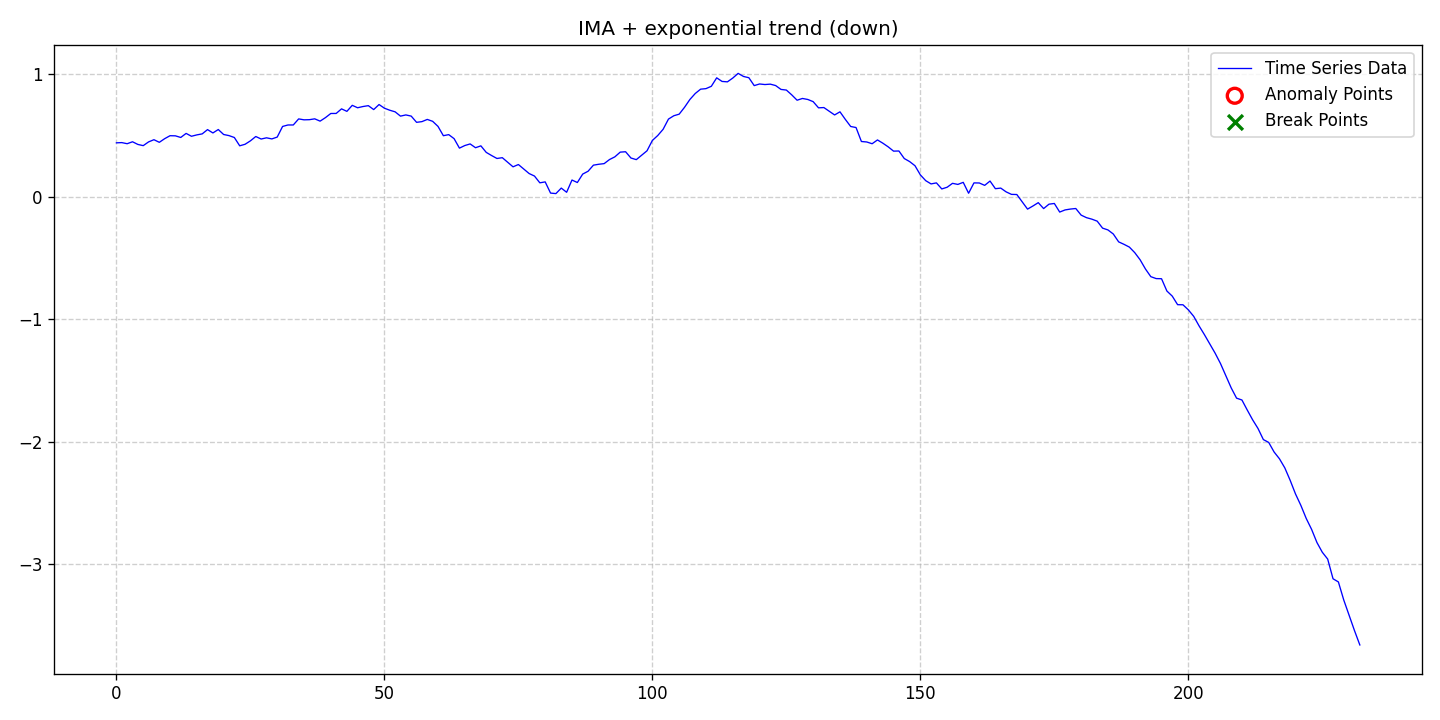

The table this chart was drawn from, first rows:
date, data, stationary, det_lin_up, det_lin_down, det_quad, det_cubic, det_exp, det_damped, stoc_trend, volatility, single_seas, multiple_seas, point_anom_single, point_anom_multi, collect_anom, context_anom, mean_shift, var_shift, trend_shift, point_anom_count, point_anom_location, point_anom_point, collect_anom_count
2020-01-01, 0.4398, 0, 0, 0, 0, 0, 1, 0, 1, 0, 0, 0, 0, 0, 0, 0, 0, 0, 0, 0, none, , 0
2020-01-02, 0.4415, 0, 0, 0, 0, 0, 1, 0, 1, 0, 0, 0, 0, 0, 0, 0, 0, 0, 0, 0, none, , 0
2020-01-03, 0.4325, 0, 0, 0, 0, 0, 1, 0, 1, 0, 0, 0, 0, 0, 0, 0, 0, 0, 0, 0, none, , 0
2020-01-04, 0.4484, 0, 0, 0, 0, 0, 1, 0, 1, 0, 0, 0, 0, 0, 0, 0, 0, 0, 0, 0, none, , 0
2020-01-05, 0.4266, 0, 0, 0, 0, 0, 1, 0, 1, 0, 0, 0, 0, 0, 0, 0, 0, 0, 0, 0, none, , 0
2020-01-06, 0.4168, 0, 0, 0, 0, 0, 1, 0, 1, 0, 0, 0, 0, 0, 0, 0, 0, 0, 0, 0, none, , 0
2020-01-07, 0.4474, 0, 0, 0, 0, 0, 1, 0, 1, 0, 0, 0, 0, 0, 0, 0, 0, 0, 0, 0, none, , 0
2020-01-08, 0.4653, 0, 0, 0, 0, 0, 1, 0, 1, 0, 0, 0, 0, 0, 0, 0, 0, 0, 0, 0, none, , 0
2020-01-09, 0.4439, 0, 0, 0, 0, 0, 1, 0, 1, 0, 0, 0, 0, 0, 0, 0, 0, 0, 0, 0, none, , 0
2020-01-10, 0.4736, 0, 0, 0, 0, 0, 1, 0, 1, 0, 0, 0, 0, 0, 0, 0, 0, 0, 0, 0, none, , 0
2020-01-11, 0.4978, 0, 0, 0, 0, 0, 1, 0, 1, 0, 0, 0, 0, 0, 0, 0, 0, 0, 0, 0, none, , 0
2020-01-12, 0.4969, 0, 0, 0, 0, 0, 1, 0, 1, 0, 0, 0, 0, 0, 0, 0, 0, 0, 0, 0, none, , 0
2020-01-13, 0.4836, 0, 0, 0, 0, 0, 1, 0, 1, 0, 0, 0, 0, 0, 0, 0, 0, 0, 0, 0, none, , 0
2020-01-14, 0.5167, 0, 0, 0, 0, 0, 1, 0, 1, 0, 0, 0, 0, 0, 0, 0, 0, 0, 0, 0, none, , 0
2020-01-15, 0.4934, 0, 0, 0, 0, 0, 1, 0, 1, 0, 0, 0, 0, 0, 0, 0, 0, 0, 0, 0, none, , 0
2020-01-16, 0.5045, 0, 0, 0, 0, 0, 1, 0, 1, 0, 0, 0, 0, 0, 0, 0, 0, 0, 0, 0, none, , 0
2020-01-17, 0.5128, 0, 0, 0, 0, 0, 1, 0, 1, 0, 0, 0, 0, 0, 0, 0, 0, 0, 0, 0, none, , 0
2020-01-18, 0.5477, 0, 0, 0, 0, 0, 1, 0, 1, 0, 0, 0, 0, 0, 0, 0, 0, 0, 0, 0, none, , 0
2020-01-19, 0.5204, 0, 0, 0, 0, 0, 1, 0, 1, 0, 0, 0, 0, 0, 0, 0, 0, 0, 0, 0, none, , 0
2020-01-20, 0.5484, 0, 0, 0, 0, 0, 1, 0, 1, 0, 0, 0, 0, 0, 0, 0, 0, 0, 0, 0, none, , 0
2020-01-21, 0.5078, 0, 0, 0, 0, 0, 1, 0, 1, 0, 0, 0, 0, 0, 0, 0, 0, 0, 0, 0, none, , 0
2020-01-22, 0.4987, 0, 0, 0, 0, 0, 1, 0, 1, 0, 0, 0, 0, 0, 0, 0, 0, 0, 0, 0, none, , 0
2020-01-23, 0.4832, 0, 0, 0, 0, 0, 1, 0, 1, 0, 0, 0, 0, 0, 0, 0, 0, 0, 0, 0, none, , 0
2020-01-24, 0.4154, 0, 0, 0, 0, 0, 1, 0, 1, 0, 0, 0, 0, 0, 0, 0, 0, 0, 0, 0, none, , 0
2020-01-25, 0.4279, 0, 0, 0, 0, 0, 1, 0, 1, 0, 0, 0, 0, 0, 0, 0, 0, 0, 0, 0, none, , 0
2020-01-26, 0.4559, 0, 0, 0, 0, 0, 1, 0, 1, 0, 0, 0, 0, 0, 0, 0, 0, 0, 0, 0, none, , 0
2020-01-27, 0.4914, 0, 0, 0, 0, 0, 1, 0, 1, 0, 0, 0, 0, 0, 0, 0, 0, 0, 0, 0, none, , 0
2020-01-28, 0.4709, 0, 0, 0, 0, 0, 1, 0, 1, 0, 0, 0, 0, 0, 0, 0, 0, 0, 0, 0, none, , 0
2020-01-29, 0.4807, 0, 0, 0, 0, 0, 1, 0, 1, 0, 0, 0, 0, 0, 0, 0, 0, 0, 0, 0, none, , 0
2020-01-30, 0.4717, 0, 0, 0, 0, 0, 1, 0, 1, 0, 0, 0, 0, 0, 0, 0, 0, 0, 0, 0, none, , 0
2020-01-31, 0.4868, 0, 0, 0, 0, 0, 1, 0, 1, 0, 0, 0, 0, 0, 0, 0, 0, 0, 0, 0, none, , 0
2020-02-01, 0.5735, 0, 0, 0, 0, 0, 1, 0, 1, 0, 0, 0, 0, 0, 0, 0, 0, 0, 0, 0, none, , 0
2020-02-02, 0.5855, 0, 0, 0, 0, 0, 1, 0, 1, 0, 0, 0, 0, 0, 0, 0, 0, 0, 0, 0, none, , 0
2020-02-03, 0.5856, 0, 0, 0, 0, 0, 1, 0, 1, 0, 0, 0, 0, 0, 0, 0, 0, 0, 0, 0, none, , 0
2020-02-04, 0.6351, 0, 0, 0, 0, 0, 1, 0, 1, 0, 0, 0, 0, 0, 0, 0, 0, 0, 0, 0, none, , 0
2020-02-05, 0.6276, 0, 0, 0, 0, 0, 1, 0, 1, 0, 0, 0, 0, 0, 0, 0, 0, 0, 0, 0, none, , 0
2020-02-06, 0.6288, 0, 0, 0, 0, 0, 1, 0, 1, 0, 0, 0, 0, 0, 0, 0, 0, 0, 0, 0, none, , 0
2020-02-07, 0.6357, 0, 0, 0, 0, 0, 1, 0, 1, 0, 0, 0, 0, 0, 0, 0, 0, 0, 0, 0, none, , 0
2020-02-08, 0.6169, 0, 0, 0, 0, 0, 1, 0, 1, 0, 0, 0, 0, 0, 0, 0, 0, 0, 0, 0, none, , 0
2020-02-09, 0.6456, 0, 0, 0, 0, 0, 1, 0, 1, 0, 0, 0, 0, 0, 0, 0, 0, 0, 0, 0, none, , 0
2020-02-10, 0.6794, 0, 0, 0, 0, 0, 1, 0, 1, 0, 0, 0, 0, 0, 0, 0, 0, 0, 0, 0, none, , 0
2020-02-11, 0.6797, 0, 0, 0, 0, 0, 1, 0, 1, 0, 0, 0, 0, 0, 0, 0, 0, 0, 0, 0, none, , 0
2020-02-12, 0.7171, 0, 0, 0, 0, 0, 1, 0, 1, 0, 0, 0, 0, 0, 0, 0, 0, 0, 0, 0, none, , 0
2020-02-13, 0.6968, 0, 0, 0, 0, 0, 1, 0, 1, 0, 0, 0, 0, 0, 0, 0, 0, 0, 0, 0, none, , 0
2020-02-14, 0.7459, 0, 0, 0, 0, 0, 1, 0, 1, 0, 0, 0, 0, 0, 0, 0, 0, 0, 0, 0, none, , 0
2020-02-15, 0.7261, 0, 0, 0, 0, 0, 1, 0, 1, 0, 0, 0, 0, 0, 0, 0, 0, 0, 0, 0, none, , 0
2020-02-16, 0.7362, 0, 0, 0, 0, 0, 1, 0, 1, 0, 0, 0, 0, 0, 0, 0, 0, 0, 0, 0, none, , 0
2020-02-17, 0.7433, 0, 0, 0, 0, 0, 1, 0, 1, 0, 0, 0, 0, 0, 0, 0, 0, 0, 0, 0, none, , 0
2020-02-18, 0.7114, 0, 0, 0, 0, 0, 1, 0, 1, 0, 0, 0, 0, 0, 0, 0, 0, 0, 0, 0, none, , 0
2020-02-19, 0.7525, 0, 0, 0, 0, 0, 1, 0, 1, 0, 0, 0, 0, 0, 0, 0, 0, 0, 0, 0, none, , 0
2020-02-20, 0.7226, 0, 0, 0, 0, 0, 1, 0, 1, 0, 0, 0, 0, 0, 0, 0, 0, 0, 0, 0, none, , 0
2020-02-21, 0.7059, 0, 0, 0, 0, 0, 1, 0, 1, 0, 0, 0, 0, 0, 0, 0, 0, 0, 0, 0, none, , 0
2020-02-22, 0.6929, 0, 0, 0, 0, 0, 1, 0, 1, 0, 0, 0, 0, 0, 0, 0, 0, 0, 0, 0, none, , 0
2020-02-23, 0.6578, 0, 0, 0, 0, 0, 1, 0, 1, 0, 0, 0, 0, 0, 0, 0, 0, 0, 0, 0, none, , 0
2020-02-24, 0.6676, 0, 0, 0, 0, 0, 1, 0, 1, 0, 0, 0, 0, 0, 0, 0, 0, 0, 0, 0, none, , 0
2020-02-25, 0.658, 0, 0, 0, 0, 0, 1, 0, 1, 0, 0, 0, 0, 0, 0, 0, 0, 0, 0, 0, none, , 0
2020-02-26, 0.6072, 0, 0, 0, 0, 0, 1, 0, 1, 0, 0, 0, 0, 0, 0, 0, 0, 0, 0, 0, none, , 0
2020-02-27, 0.6129, 0, 0, 0, 0, 0, 1, 0, 1, 0, 0, 0, 0, 0, 0, 0, 0, 0, 0, 0, none, , 0
2020-02-28, 0.6309, 0, 0, 0, 0, 0, 1, 0, 1, 0, 0, 0, 0, 0, 0, 0, 0, 0, 0, 0, none, , 0
2020-02-29, 0.6154, 0, 0, 0, 0, 0, 1, 0, 1, 0, 0, 0, 0, 0, 0, 0, 0, 0, 0, 0, none, , 0
... 173 more rows
